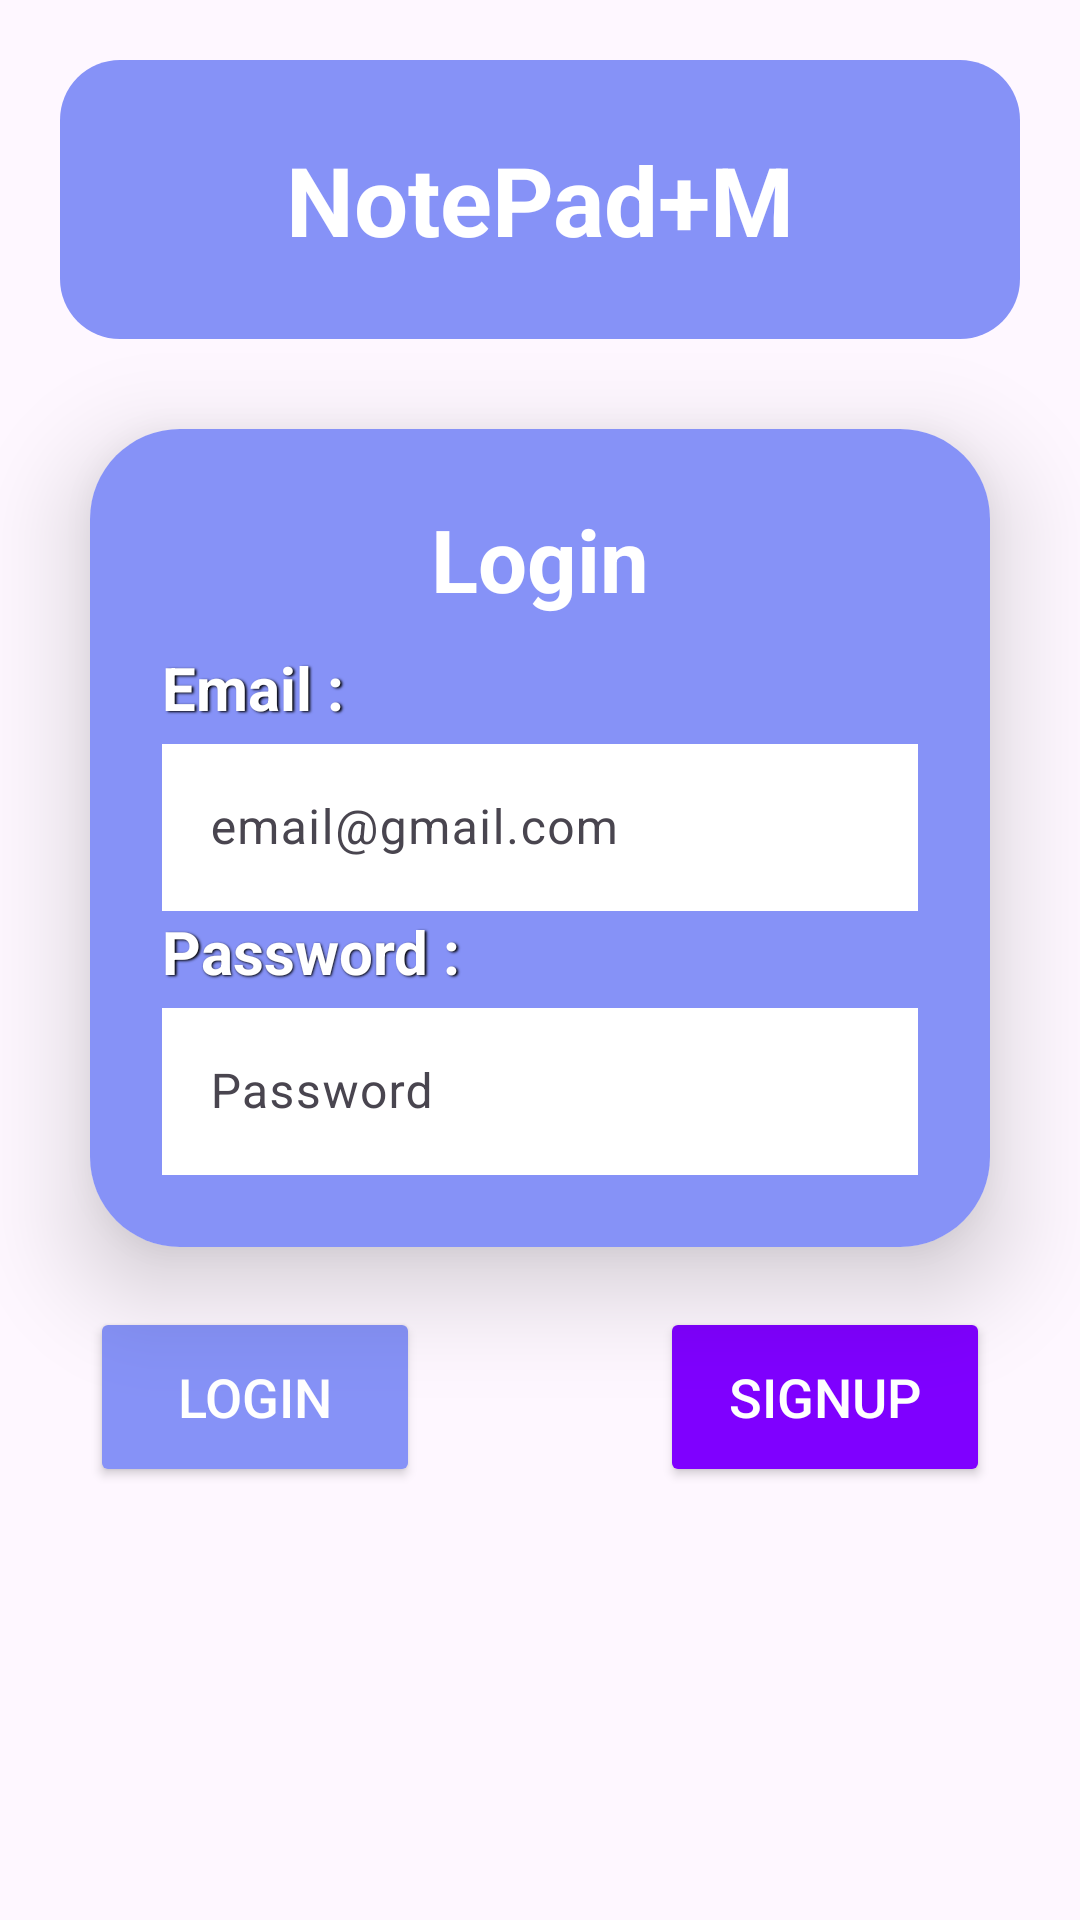

Reconstruct the res/layout file that produces this screen, plus the resources it refers to.
<!-- AndroidManifest.xml: application theme Theme.LEC_UTS_01 -->
<!-- res/layout/fragment_login.xml -->
<?xml version="1.0" encoding="utf-8"?>
<androidx.constraintlayout.widget.ConstraintLayout
    xmlns:android="http://schemas.android.com/apk/res/android"
    xmlns:app="http://schemas.android.com/apk/res-auto"
    xmlns:tools="http://schemas.android.com/tools"
    android:layout_width="match_parent"
    android:layout_height="match_parent"
    android:gravity="center"
    tools:context=".MainActivity">

    <TextView
        android:id="@+id/login_title"
        android:layout_width="match_parent"
        android:layout_height="wrap_content"
        style="@style/text_display"
        android:text="@string/title"
        android:padding="25dp"
        android:layout_margin="20dp"
        android:layout_marginTop="16dp"
        app:layout_constraintTop_toTopOf="parent"
        app:layout_constraintStart_toStartOf="parent"
        app:layout_constraintEnd_toEndOf="parent"
        android:textAlignment="center"/>

    <androidx.cardview.widget.CardView
        android:id="@+id/signupcard"
        android:layout_width="match_parent"
        android:layout_height="wrap_content"
        android:layout_margin="30dp"
        app:cardCornerRadius="30dp"
        app:cardElevation="20dp"
        app:layout_constraintTop_toBottomOf="@id/login_title"
        app:layout_constraintStart_toStartOf="parent"
        app:layout_constraintEnd_toEndOf="parent">

        <LinearLayout
            android:layout_width="match_parent"
            android:layout_height="wrap_content"
            android:orientation="vertical"
            android:layout_gravity="center_horizontal"
            android:padding="24dp"
            android:background="@color/lavender">

            <TextView
                android:layout_width="match_parent"
                android:layout_height="wrap_content"
                android:text="Login"
                android:id="@+id/loginText"
                android:textSize="29sp"
                android:textAlignment="center"
                android:textStyle="bold"
                android:textColor="@color/white"
                android:layout_marginBottom="10dp"/>
            <TextView
                android:layout_width="match_parent"
                android:layout_height="wrap_content"
                android:text="Email :"
                android:textSize="20sp"
                android:textStyle="bold"
                android:shadowColor="#000000"
                android:shadowDx="1.5"
                android:shadowDy="1.3"
                android:shadowRadius="1.6"
                android:textColor="@android:color/white"/>
            <com.google.android.material.textfield.TextInputLayout
                android:id="@+id/email_input_wraper"
                android:layout_width="match_parent"
                android:layout_height="wrap_content"
                android:hint="email@gmail.com">
                <com.google.android.material.textfield.TextInputEditText
                    android:id="@+id/email_input_field"
                    android:background="@color/white"
                    android:layout_width="match_parent"
                    android:layout_height="wrap_content"
                    android:textColor="@color/black"
                    android:inputType="text" />
            </com.google.android.material.textfield.TextInputLayout>

            <TextView
                android:layout_width="match_parent"
                android:layout_height="wrap_content"
                android:text="Password :"
                android:textSize="20sp"
                android:textStyle="bold"
                android:shadowColor="#000000"
                android:shadowDx="1.5"
                android:shadowDy="1.3"
                android:shadowRadius="1.6"
                android:textColor="@android:color/white" />

            <com.google.android.material.textfield.TextInputLayout
                android:id="@+id/password_input_wraper"
                android:layout_width="match_parent"
                android:layout_height="wrap_content"
                android:hint="Password">
                <com.google.android.material.textfield.TextInputEditText
                    android:id="@+id/password_input_field"
                    android:background="@color/white"
                    android:layout_width="match_parent"
                    android:layout_height="wrap_content"
                    android:textColor="@color/black"
                    android:inputType="text" />
            </com.google.android.material.textfield.TextInputLayout>



        </LinearLayout>

    </androidx.cardview.widget.CardView>

    <Button
        android:id="@+id/loginButton"
        android:layout_width="110dp"
        android:layout_height="60dp"
        android:backgroundTint="@color/lavender"
        android:text="Login"
        android:textColor="@android:color/white"
        android:textSize="18sp"
        app:layout_constraintStart_toStartOf="@id/signupcard"
        tools:ignore="MissingConstraints"
        app:layout_constraintTop_toBottomOf="@id/signupcard"
        android:layout_marginTop="20dp"/>

    <Button
        android:id="@+id/registerButton"
        android:layout_width="110dp"
        android:layout_height="60dp"
        android:layout_marginTop="20dp"
        android:backgroundTint="@color/darklavender"
        android:text="Signup"
        android:textColor="@android:color/white"
        android:textSize="18sp"
        app:layout_constraintEnd_toEndOf="@id/signupcard"
        app:layout_constraintTop_toBottomOf="@id/signupcard"
        tools:ignore="MissingConstraints" />

</androidx.constraintlayout.widget.ConstraintLayout>
<!-- resources referenced by this layout -->
<resources>
  <color name="black">#FF000000</color>
  <color name="darklavender">#7f00ff</color>
  <color name="lavender">#8692f7</color>
  <color name="white">#FFFFFFFF</color>
  <string name="title">NotePad+M</string>
  <style name="text_display">
          <item name="android:layout_margin">8dp</item>
          <item name="android:gravity">center</item>
          <item name="android:layout_height">40dp</item>
          <item name="android:textColor">@color/white</item>
          <item name="android:textStyle">bold</item>
          <item name="android:textSize">32sp</item>
          <item name="android:background">@drawable/roundedtitle</item>
          <item name="android:shadowRadius">1.5</item>
      </style>
  <style name="Theme.LEC_UTS_01" parent="Base.Theme.LEC_UTS_01" />
  <!-- drawable roundedtitle (drawable) -->
  <?xml version="1.0" encoding="utf-8"?>
  
  <shape
      xmlns:android="http://schemas.android.com/apk/res/android"
      android:shape="rectangle">
  
      <corners android:radius="20dp" />
      
      <solid android:color="@color/lavender" />
  
  </shape>
  <style name="Base.Theme.LEC_UTS_01" parent="Theme.Material3.DayNight.NoActionBar">
          
          
      </style>
</resources>
